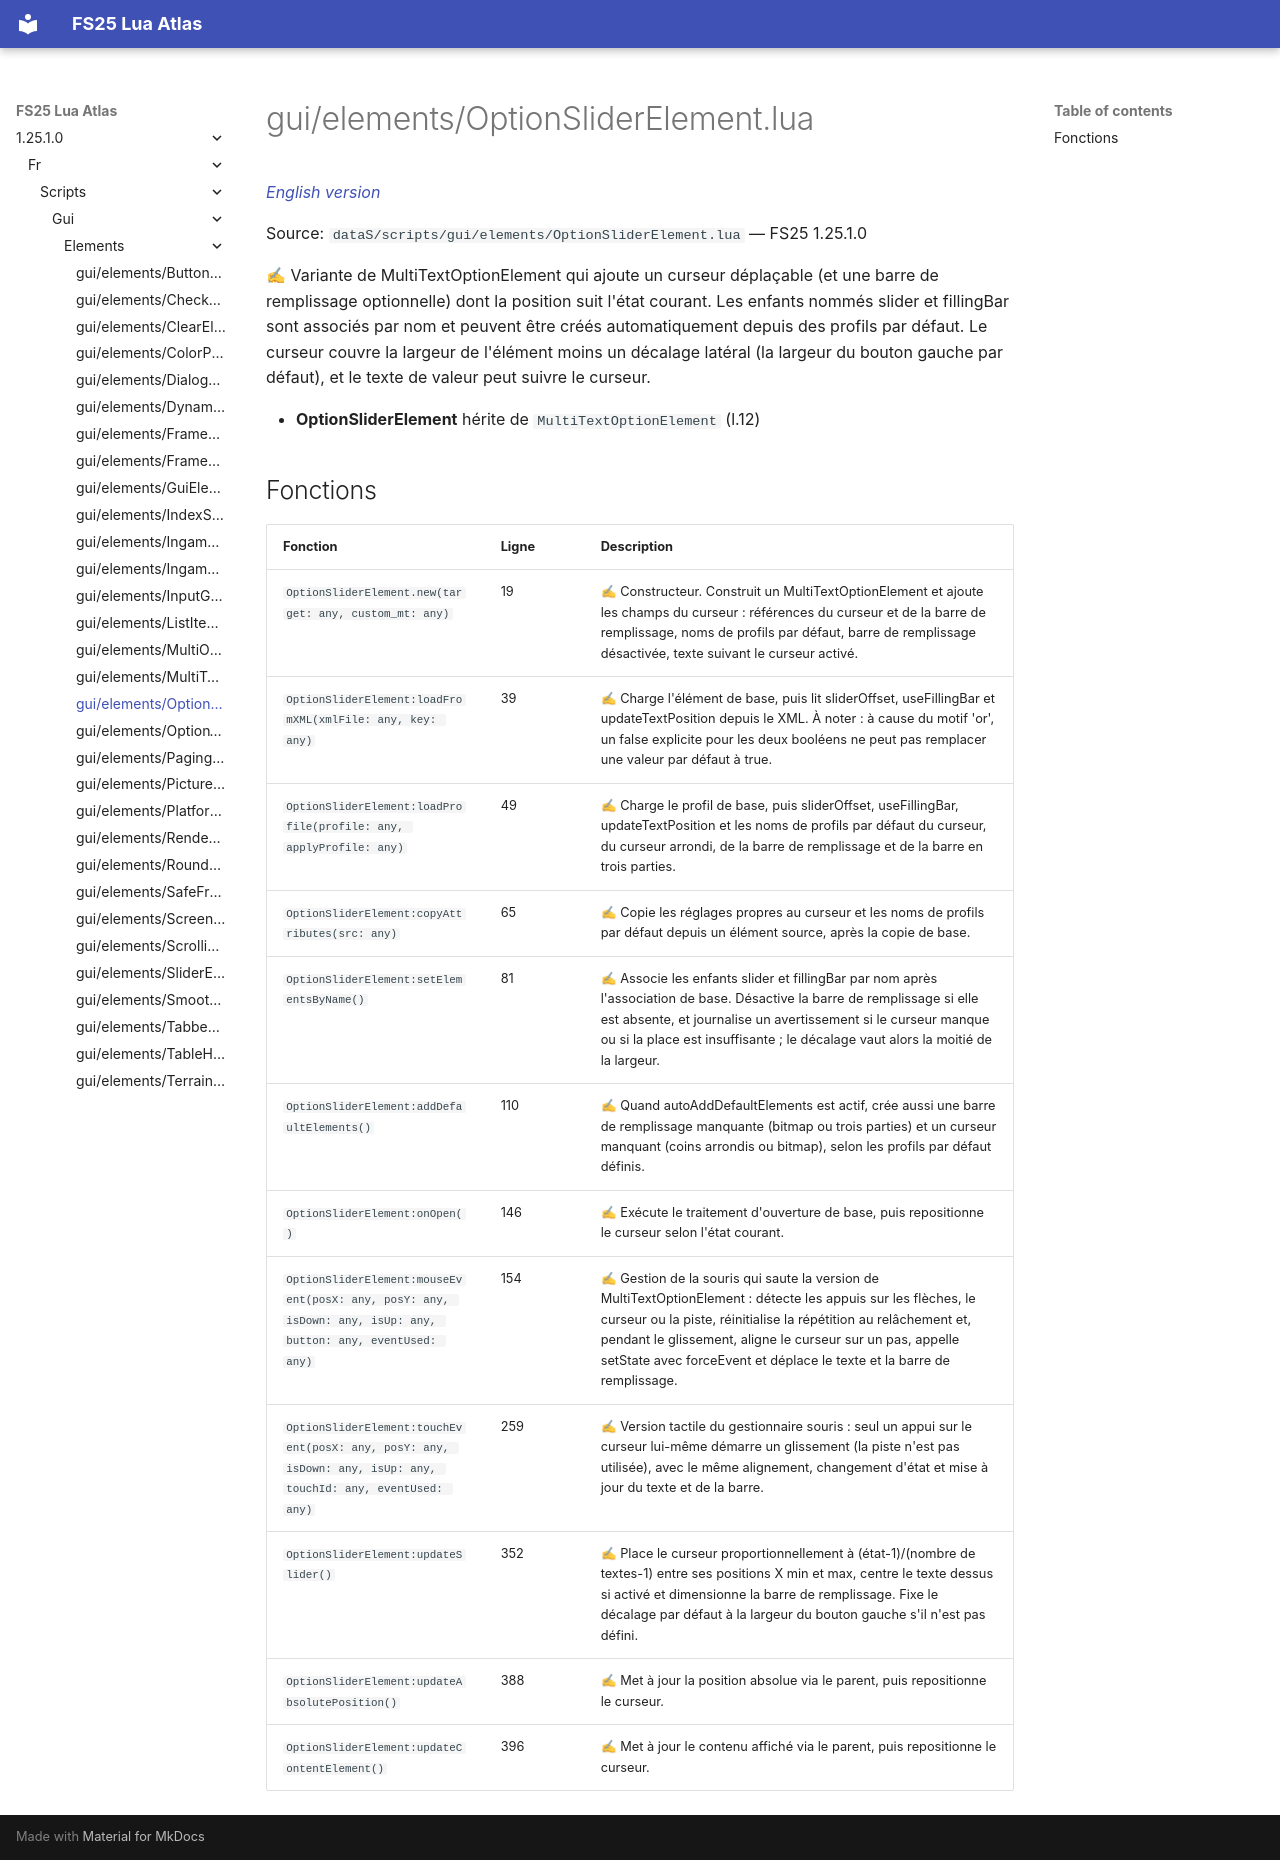

repository: Tim0219800/fs25-lua-atlas · page: 1.25.1.0/fr/scripts/gui/elements/OptionSliderElement.html · generator: mkdocs

# gui/elements/OptionSliderElement.lua

*[English version](../../../../scripts/gui/elements/OptionSliderElement.md)*

Source: `dataS/scripts/gui/elements/OptionSliderElement.lua` — FS25 1.25.1.0

✍ Variante de MultiTextOptionElement qui ajoute un curseur déplaçable (et une barre de remplissage optionnelle) dont la position suit l'état courant. Les enfants nommés slider et fillingBar sont associés par nom et peuvent être créés automatiquement depuis des profils par défaut. Le curseur couvre la largeur de l'élément moins un décalage latéral (la largeur du bouton gauche par défaut), et le texte de valeur peut suivre le curseur.

- **OptionSliderElement** hérite de `MultiTextOptionElement` (l.12)

## Fonctions

| Fonction | Ligne | Description |
|---|---|---|
| `OptionSliderElement.new(target: any, custom_mt: any)` | 19 | ✍ Constructeur. Construit un MultiTextOptionElement et ajoute les champs du curseur : références du curseur et de la barre de remplissage, noms de profils par défaut, barre de remplissage désactivée, texte suivant le curseur activé. |
| `OptionSliderElement:loadFromXML(xmlFile: any, key: any)` | 39 | ✍ Charge l'élément de base, puis lit sliderOffset, useFillingBar et updateTextPosition depuis le XML. À noter : à cause du motif 'or', un false explicite pour les deux booléens ne peut pas remplacer une valeur par défaut à true. |
| `OptionSliderElement:loadProfile(profile: any, applyProfile: any)` | 49 | ✍ Charge le profil de base, puis sliderOffset, useFillingBar, updateTextPosition et les noms de profils par défaut du curseur, du curseur arrondi, de la barre de remplissage et de la barre en trois parties. |
| `OptionSliderElement:copyAttributes(src: any)` | 65 | ✍ Copie les réglages propres au curseur et les noms de profils par défaut depuis un élément source, après la copie de base. |
| `OptionSliderElement:setElementsByName()` | 81 | ✍ Associe les enfants slider et fillingBar par nom après l'association de base. Désactive la barre de remplissage si elle est absente, et journalise un avertissement si le curseur manque ou si la place est insuffisante ; le décalage vaut alors la moitié de la largeur. |
| `OptionSliderElement:addDefaultElements()` | 110 | ✍ Quand autoAddDefaultElements est actif, crée aussi une barre de remplissage manquante (bitmap ou trois parties) et un curseur manquant (coins arrondis ou bitmap), selon les profils par défaut définis. |
| `OptionSliderElement:onOpen()` | 146 | ✍ Exécute le traitement d'ouverture de base, puis repositionne le curseur selon l'état courant. |
| `OptionSliderElement:mouseEvent(posX: any, posY: any, isDown: any, isUp: any, button: any, eventUsed: any)` | 154 | ✍ Gestion de la souris qui saute la version de MultiTextOptionElement : détecte les appuis sur les flèches, le curseur ou la piste, réinitialise la répétition au relâchement et, pendant le glissement, aligne le curseur sur un pas, appelle setState avec forceEvent et déplace le texte et la barre de remplissage. |
| `OptionSliderElement:touchEvent(posX: any, posY: any, isDown: any, isUp: any, touchId: any, eventUsed: any)` | 259 | ✍ Version tactile du gestionnaire souris : seul un appui sur le curseur lui-même démarre un glissement (la piste n'est pas utilisée), avec le même alignement, changement d'état et mise à jour du texte et de la barre. |
| `OptionSliderElement:updateSlider()` | 352 | ✍ Place le curseur proportionnellement à (état-1)/(nombre de textes-1) entre ses positions X min et max, centre le texte dessus si activé et dimensionne la barre de remplissage. Fixe le décalage par défaut à la largeur du bouton gauche s'il n'est pas défini. |
| `OptionSliderElement:updateAbsolutePosition()` | 388 | ✍ Met à jour la position absolue via le parent, puis repositionne le curseur. |
| `OptionSliderElement:updateContentElement()` | 396 | ✍ Met à jour le contenu affiché via le parent, puis repositionne le curseur. |
